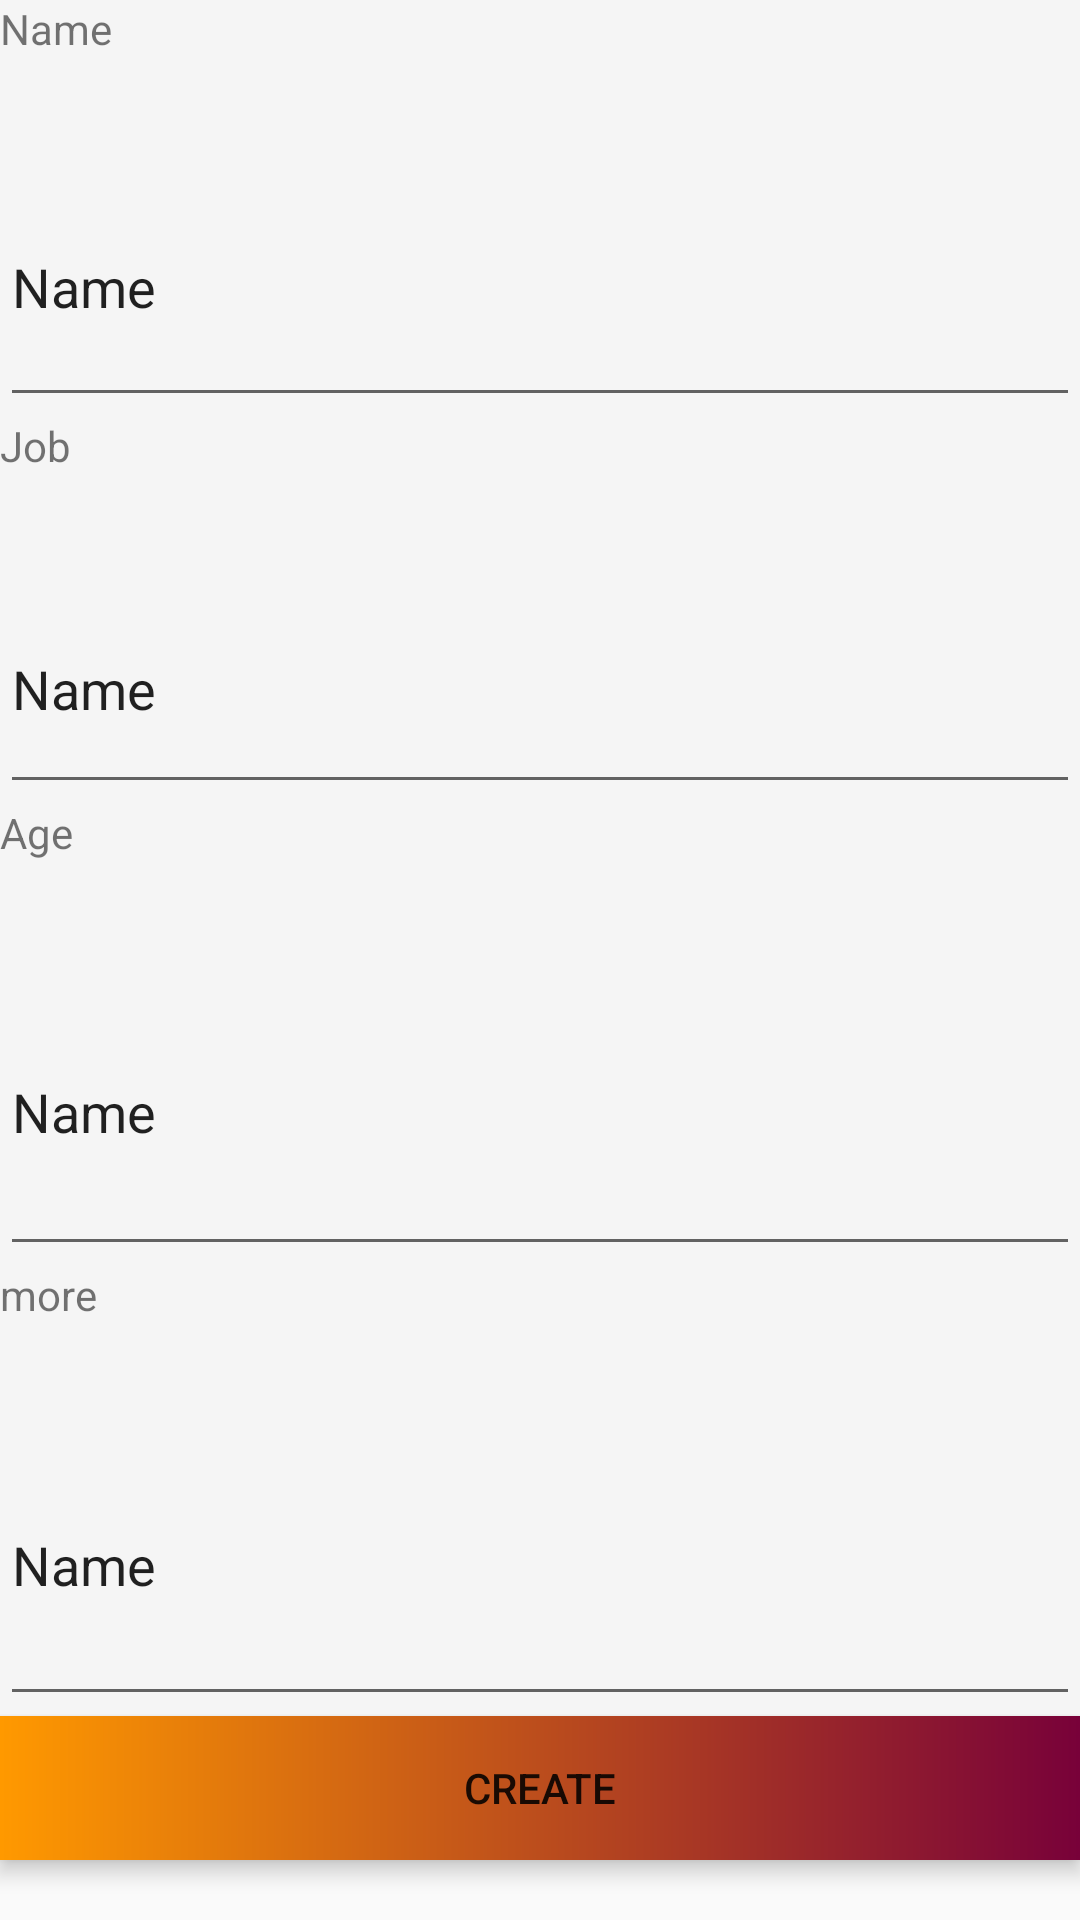

Here is an Android app screen rendered from its layout file. Give the layout XML and the strings, colors and styles it references.
<!-- AndroidManifest.xml: application theme Theme.MyApplicationForShit -->
<!-- res/layout/activity_create.xml -->
<?xml version="1.0" encoding="utf-8"?>
<androidx.coordinatorlayout.widget.CoordinatorLayout xmlns:android="http://schemas.android.com/apk/res/android"
    xmlns:app="http://schemas.android.com/apk/res-auto"
    xmlns:tools="http://schemas.android.com/tools"
    android:layout_width="match_parent"
    android:layout_height="match_parent"
    android:fitsSystemWindows="true"
    tools:context=".Update_Person">

    <com.google.android.material.appbar.AppBarLayout
        android:id="@+id/appBarLayout"
        android:layout_width="match_parent"
        android:layout_height="wrap_content"
        android:fitsSystemWindows="true">

        <LinearLayout
            android:layout_width="match_parent"
            android:layout_height="match_parent"
            android:orientation="vertical">

            <TextView
                android:id="@+id/name"
                android:layout_width="match_parent"
                android:layout_height="49dp"
                android:text="Name" />

            <EditText
                android:id="@+id/Name_create"
                android:layout_width="match_parent"
                android:layout_height="90dp"
                android:ems="10"
                android:inputType="text"
                android:text="Name" />

            <TextView
                android:id="@+id/job"
                android:layout_width="match_parent"
                android:layout_height="49dp"
                android:text="Job" />

            <EditText
                android:id="@+id/job_create"
                android:layout_width="match_parent"
                android:layout_height="80dp"
                android:ems="10"
                android:inputType="text"
                android:text="Name" />

            <TextView
                android:id="@+id/age"
                android:layout_width="match_parent"
                android:layout_height="48dp"
                android:text="Age" />

            <EditText
                android:id="@+id/age_create"
                android:layout_width="match_parent"
                android:layout_height="106dp"
                android:ems="10"
                android:inputType="text"
                android:text="Name" />

            <TextView
                android:id="@+id/description"
                android:layout_width="match_parent"
                android:layout_height="46dp"
                android:text="more" />

            <EditText
                android:id="@+id/describe_create"
                android:layout_width="match_parent"
                android:layout_height="104dp"
                android:ems="10"
                android:inputType="text"
                android:text="Name" />

            <Button
                android:id="@+id/craft"
                android:layout_width="match_parent"
                android:layout_height="wrap_content"
                android:text="Create"
                android:background="@drawable/update"/>
        </LinearLayout>

    </com.google.android.material.appbar.AppBarLayout>

</androidx.coordinatorlayout.widget.CoordinatorLayout>
<!-- resources referenced by this layout -->
<resources>
  <!-- drawable update (drawable) -->
  <?xml version="1.0" encoding="utf-8"?>
  <shape xmlns:android="http://schemas.android.com/apk/res/android"
      android:shape="rectangle">
      <solid android:color="#F6FF03" />
      <gradient
          android:startColor="#FF9900"
          android:endColor="#780139"
          android:type="linear"
          android:angle="0" />
  </shape>
  <style name="Theme.MyApplicationForShit" parent="Base.Theme.MyApplicationForShit" />
  <style name="Base.Theme.MyApplicationForShit" parent="Theme.Design.Light.NoActionBar">
          
          
      </style>
</resources>
